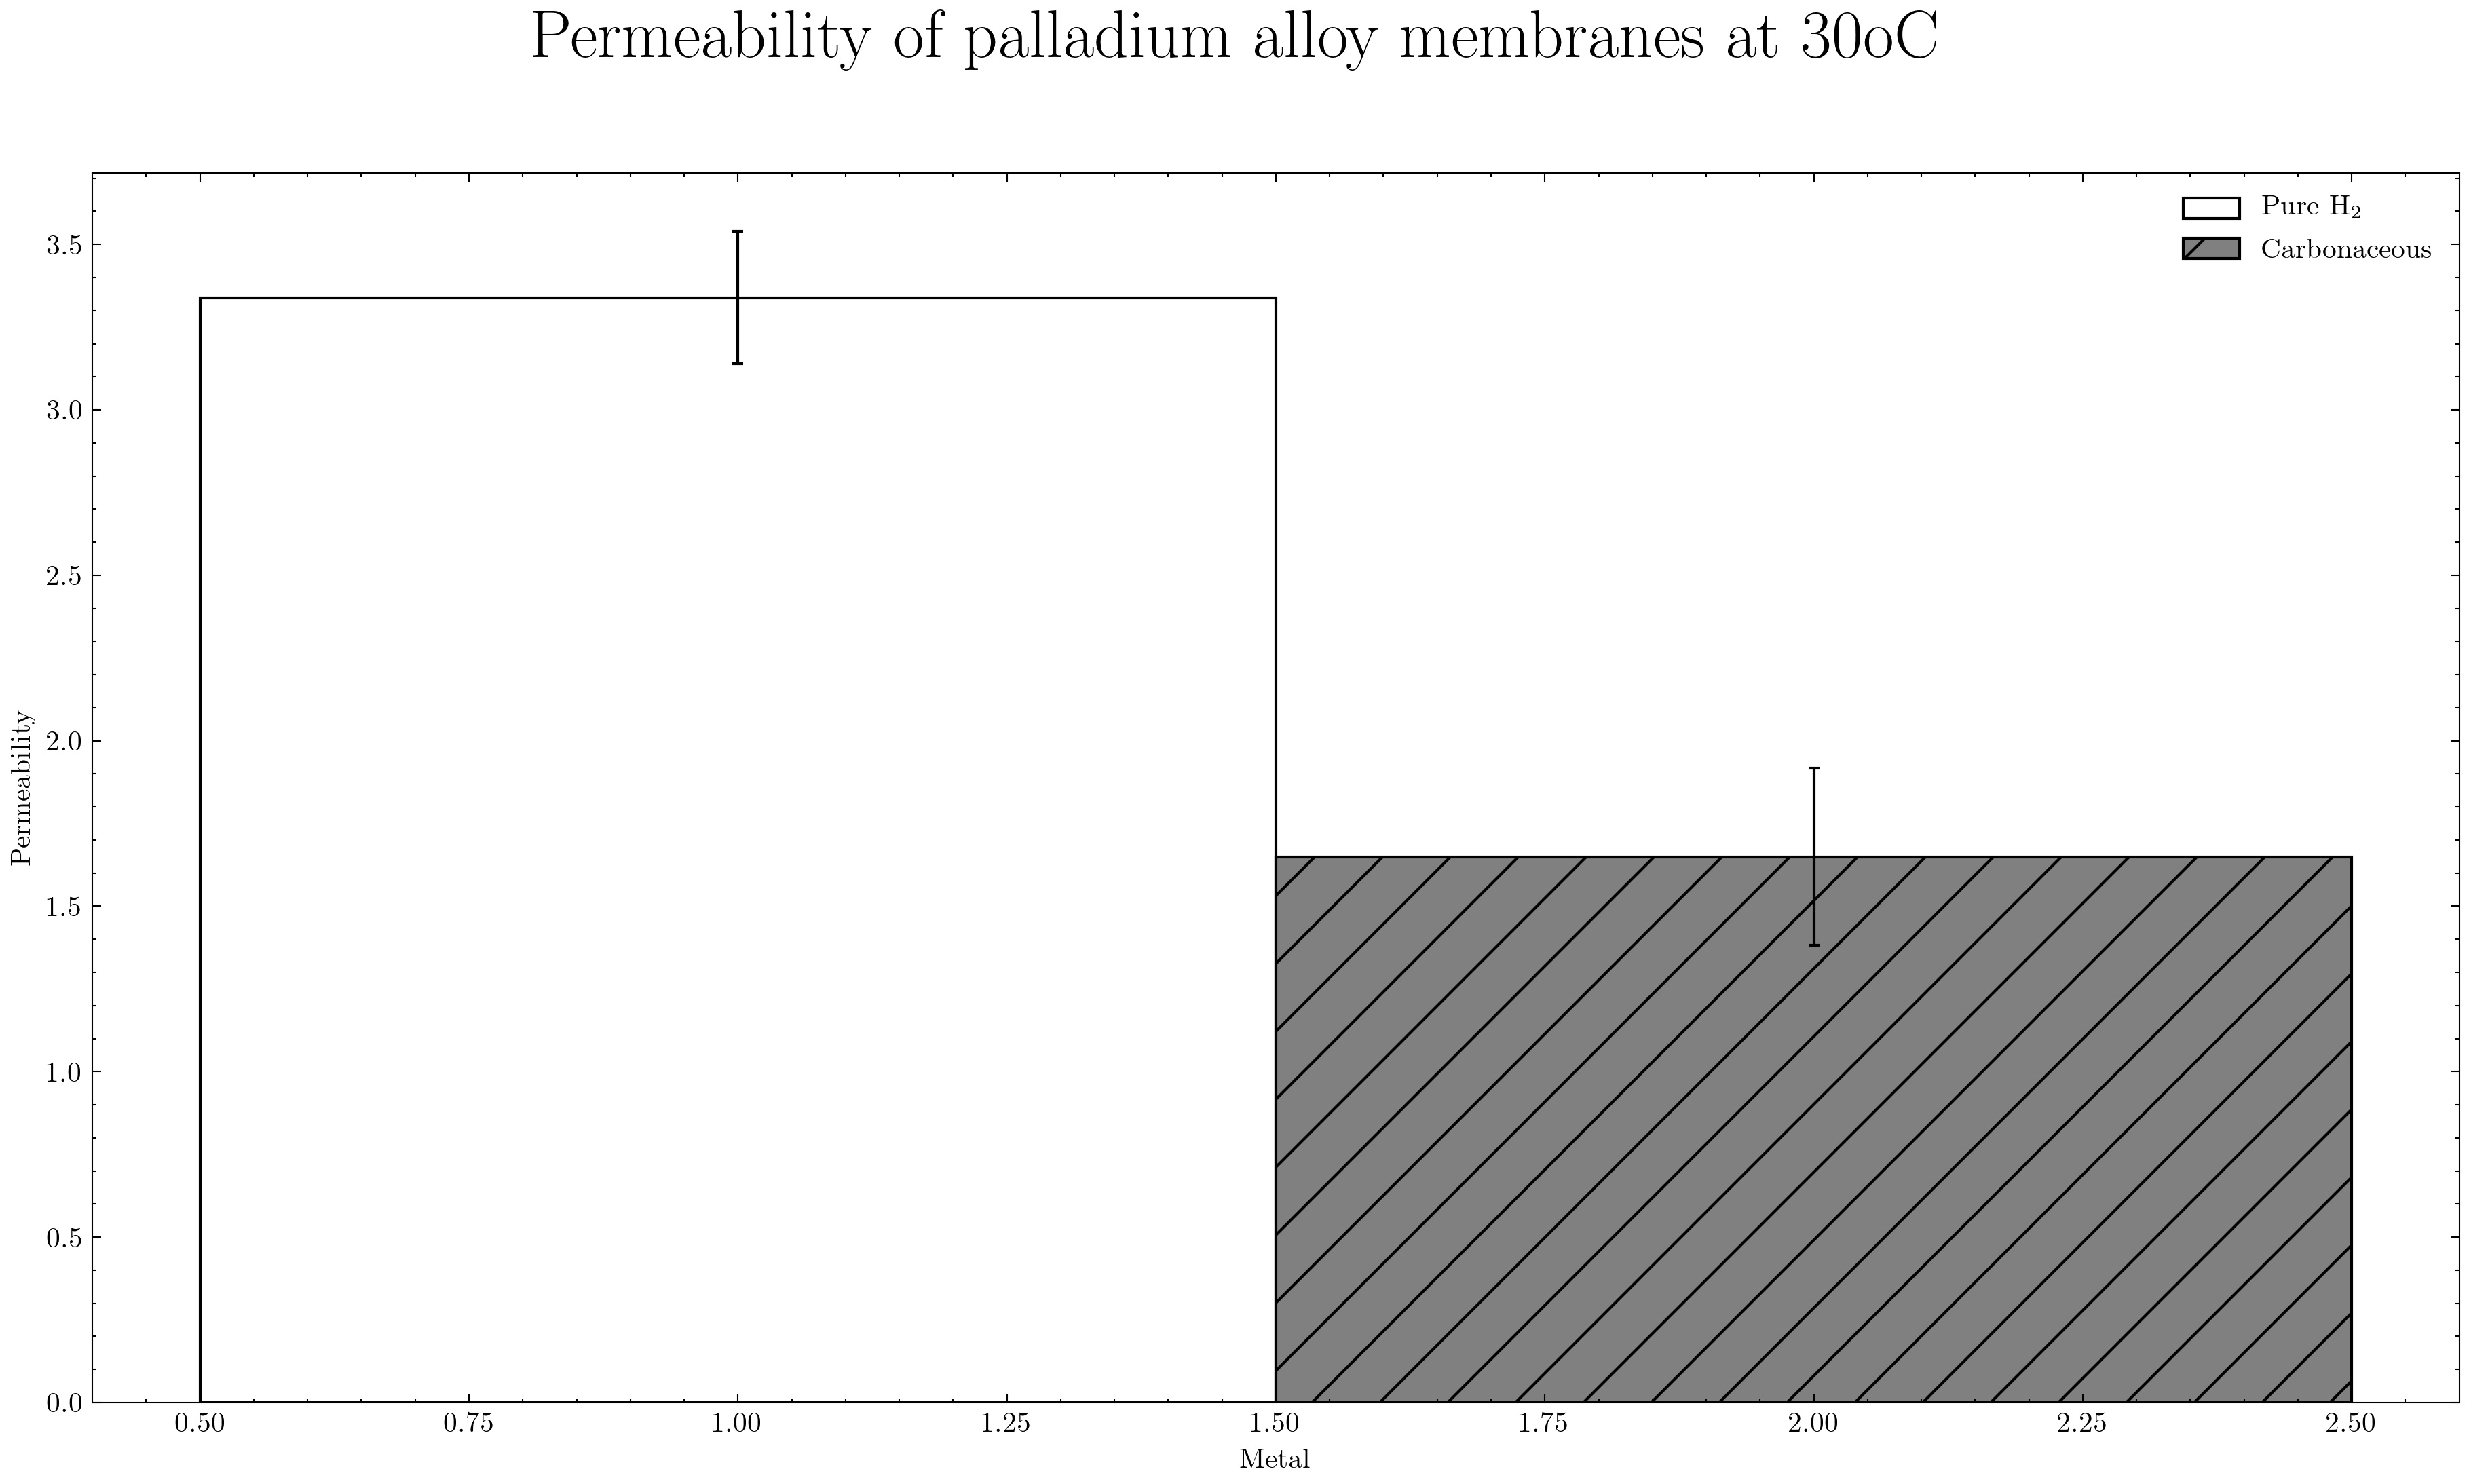

Values plotted in this chart, from the file beside it:
Metal, Test, 125, 150, 175, 200, 225, 250, 275, 300, 
PdAu, Pure H2, 0.002883, 0.003698, 0.9735, 1.817, 1.67, 1.822, 1.863, 3.339, 
PdAu, Non Sulphur, 0.3569, 0.3581, 0.6067, 0.8957, 1.227, 1.027, 1.392, 1.65, 49%
PdAu, Sulphur, 0, 0.02723, 0.8692, 0.8266, 0.787, 0.7712, 1.811, 2.154, 65%
PdAg, Pure H2, 0.08548, 0.05357, 1.906, 2.311, 4.187, 5.188, 6.901, 9.487, 
PdAg, Non Sulphur, 0.0403, 0.1532, 0.5348, 1.662, 1.225, 1.166, 1.181, 1.174, 12%
PdAg, Sulphur, 0, 0.007048, 0.36, 1.083, 0.9287, 0.8314, 0.7873, 0.7793, 8%
PdCuAg, Pure H2, 0.6721, 3.534, 2.534, 2.319, 9.647, 9.988, 10.34, 12.24, 
PdCuAg, Non Sulphur, 0.6924, 0.8929, 1.652, 1.636, 2.227, 3.099, 3.631, 4.822, 39%
PdCuAg, Sulphur, 0.01436, 0.01712, 0.2199, 1.334, 1.247, 3.052, 2.883, 2.998, 25%
PdCuFcc, Pure H2, 1.79, 2.585, 3.322, 7.997, 10.58, 11.34, 12.46, 13.04, 
PdCuFcc, Non Sulphur, 0.1818, 0.245, 0.09933, 1.121, 1.742, 0.809, 0.9835, 2.209, 17%
PdCuFcc, Sulphur, 0.005829, 0.00388, 0.04717, 0.2581, 0.8308, 0.5509, 0.7797, 1.852, 0.142
PdCuZr, Pure H2, 0.2083, 0.4284, 0.5177, 0.6409, 0.8748, 0.9218, 1.11, 1.372, 
PdCuZr, Non Sulphur, 0.009257, 0.1603, 0.4, 0.2126, 0.5148, 0.6807, 1.04, 1.202, 88%
PdCuZr, Sulphur, 0.02192, 0.1052, 0.2316, 0.3105, 0.4629, 0.7794, 0.8034, 1.014, 74%
PdCuAu, Pure H2, 0.3675, 0.5481, 3.641, 5.518, 9.528, 10.7, 12.1, 14.34, 
PdCuAu, Non Sulphur, 0.4563, 0.422, 2.281, 3.145, 4.766, 5.614, 6.621, 7.892, 55%
PdCuAu, Sulphur, 0.3496, 1.119, 2.972, 3.64, 4.766, 6.622, 7.541, 10.79, 75%
PdCuBcc, Pure H2, 0.3087, 0.4215, 1.739, 4.684, 7.975, 9.28, 12.89, 16.06, 
PdCuBcc, Non Sulphur, 0.006166, 0.1032, 1.121, 1.58, 1.704, 3.206, 3.327, 7.21, 45%
PdCuBcc, Sulphur, 0.1779, 0.1924, 0.18, 0.2769, 0.4632, 1.352, 1.619, 2.47, 15%
PdAuAg, Pure H2, 0.01048, 0.2066, 0.3717, 0.5179, 0.6404, 1.173, 1.686, 1.954, 
PdAuAg, Non Sulphur, 0.02136, 0.07453, 0.173, 0.324, 0.4069, 0.439, 0.6348, 1.634, 84%
PdAuAg, Sulphur, 0.003426, 0.00798, 0.04168, 0.2099, 0.4485, 0.439, 0.4859, 1.418, 73%
